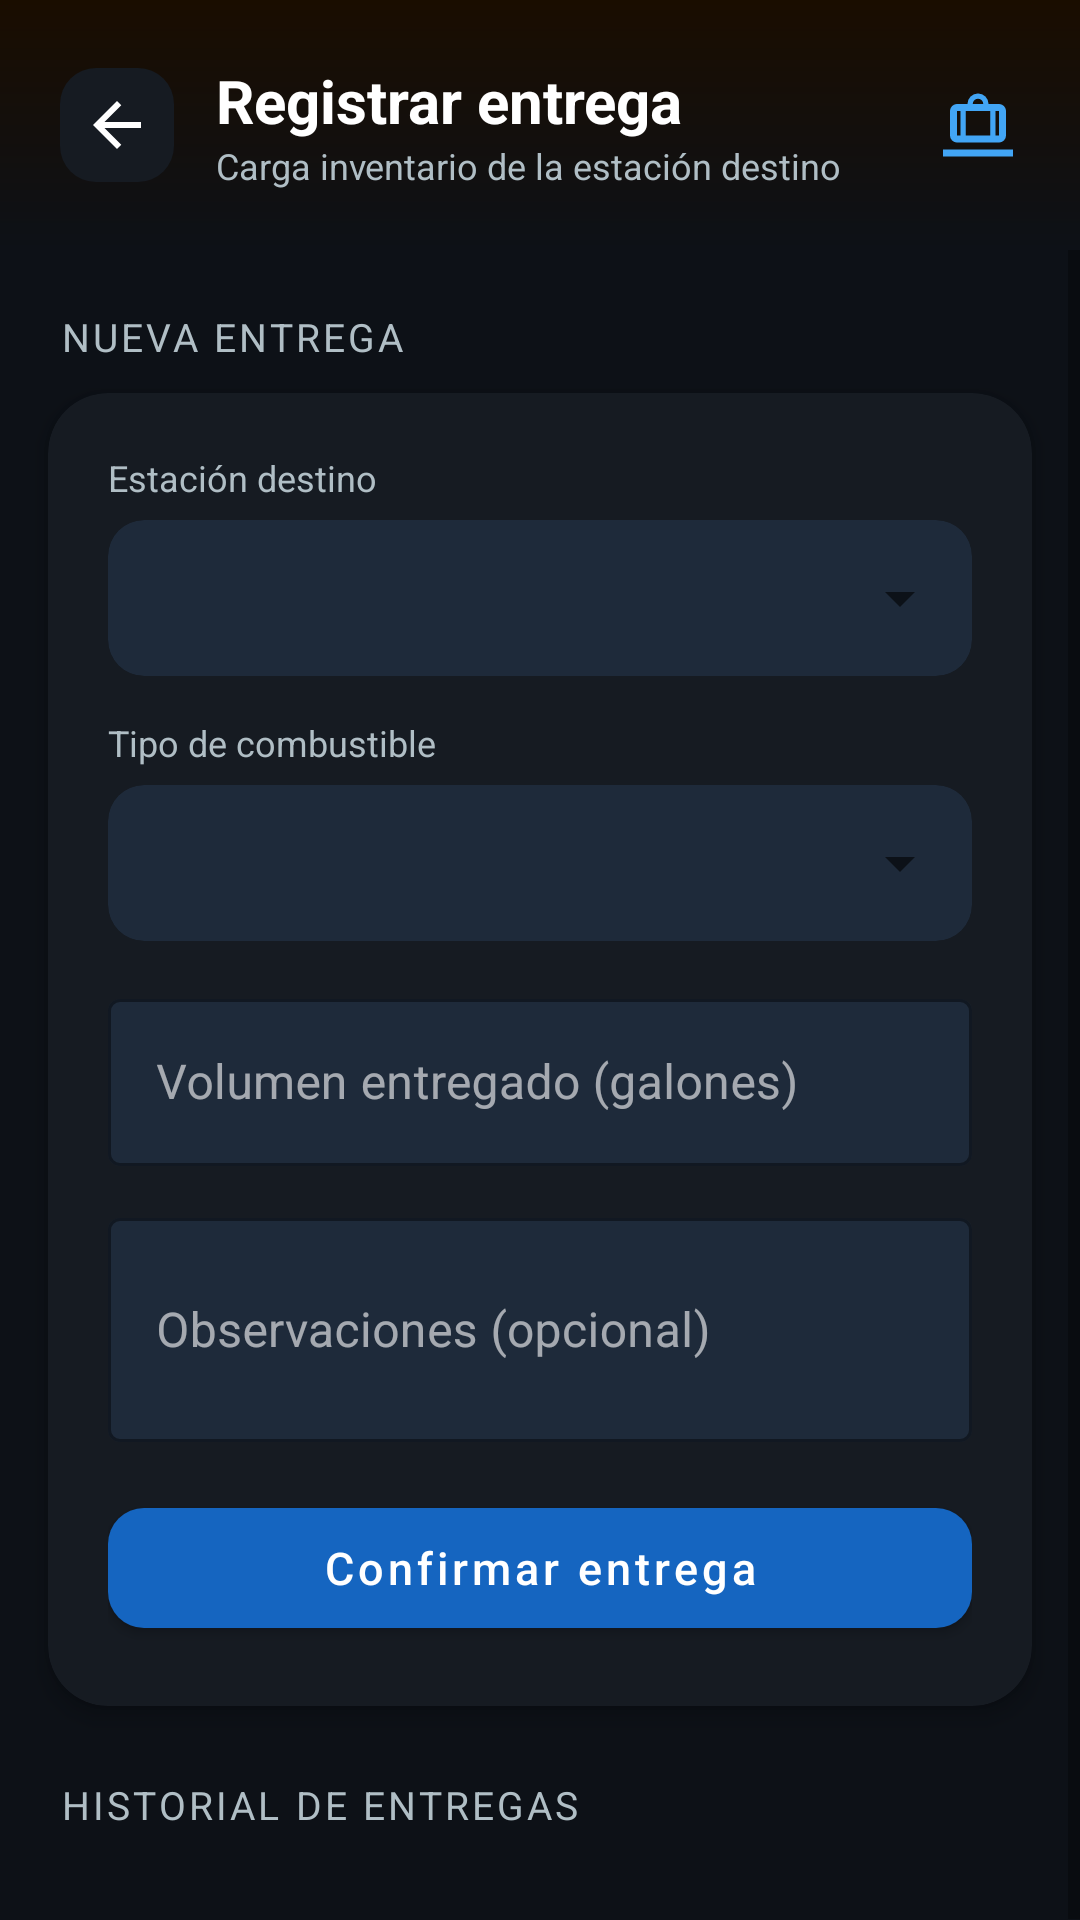

Here is an Android app screen rendered from its layout file. Give the layout XML and the strings, colors and styles it references.
<!-- AndroidManifest.xml: application theme Theme.FuelManager -->
<!-- res/layout/activity_delivery.xml -->
<?xml version="1.0" encoding="utf-8"?>
<LinearLayout
    xmlns:android="http://schemas.android.com/apk/res/android"
    xmlns:app="http://schemas.android.com/apk/res-auto"
    android:layout_width="match_parent"
    android:layout_height="match_parent"
    android:orientation="vertical"
    android:background="#0D1117">

    
    <LinearLayout
        android:layout_width="match_parent"
        android:layout_height="wrap_content"
        android:orientation="horizontal"
        android:gravity="center_vertical"
        android:padding="20dp"
        android:background="@drawable/bg_header_gradient">

        <ImageButton
            android:id="@+id/btnBack"
            android:layout_width="38dp"
            android:layout_height="38dp"
            android:src="@drawable/ic_arrow_back"
            android:background="@drawable/bg_icon_btn"
            android:tint="#FFFFFF"
            android:contentDescription="Volver"/>

        <LinearLayout
            android:layout_width="0dp"
            android:layout_height="wrap_content"
            android:orientation="vertical"
            android:layout_weight="1"
            android:layout_marginStart="14dp">

            <TextView
                android:layout_width="wrap_content"
                android:layout_height="wrap_content"
                android:text="Registrar entrega"
                android:textSize="20sp"
                android:textColor="#FFFFFF"
                android:textStyle="bold"/>

            <TextView
                android:layout_width="wrap_content"
                android:layout_height="wrap_content"
                android:text="Carga inventario de la estación destino"
                android:textSize="12sp"
                android:textColor="#B0BEC5"/>
        </LinearLayout>

        <ImageView
            android:layout_width="28dp"
            android:layout_height="28dp"
            android:src="@drawable/ic_inventory"
            android:tint="#42A5F5"/>
    </LinearLayout>

    <ScrollView
        android:layout_width="match_parent"
        android:layout_height="0dp"
        android:layout_weight="1">

        <LinearLayout
            android:layout_width="match_parent"
            android:layout_height="wrap_content"
            android:orientation="vertical"
            android:paddingBottom="20dp">

            
            <TextView
                android:layout_width="match_parent"
                android:layout_height="wrap_content"
                android:text="Nueva entrega"
                android:textSize="13sp"
                android:textColor="#B0BEC5"
                android:textAllCaps="true"
                android:letterSpacing="0.08"
                android:layout_marginStart="20dp"
                android:layout_marginTop="20dp"
                android:layout_marginBottom="10dp"/>

            <androidx.cardview.widget.CardView
                android:layout_width="match_parent"
                android:layout_height="wrap_content"
                android:layout_marginStart="16dp"
                android:layout_marginEnd="16dp"
                app:cardBackgroundColor="#161B22"
                app:cardCornerRadius="20dp"
                app:cardElevation="4dp">

                <LinearLayout
                    android:layout_width="match_parent"
                    android:layout_height="wrap_content"
                    android:orientation="vertical"
                    android:padding="20dp">

                    
                    <TextView
                        android:layout_width="wrap_content"
                        android:layout_height="wrap_content"
                        android:text="Estación destino"
                        android:textSize="12sp"
                        android:textColor="#B0BEC5"
                        android:layout_marginBottom="6dp"/>

                    <androidx.cardview.widget.CardView
                        android:layout_width="match_parent"
                        android:layout_height="wrap_content"
                        android:layout_marginBottom="14dp"
                        app:cardBackgroundColor="#1E2A3A"
                        app:cardCornerRadius="12dp"
                        app:cardElevation="0dp">
                        <Spinner
                            android:id="@+id/spinnerStation"
                            android:layout_width="match_parent"
                            android:layout_height="52dp"
                            android:paddingStart="12dp"
                            android:popupBackground="#161B22"/>
                    </androidx.cardview.widget.CardView>

                    
                    <TextView
                        android:layout_width="wrap_content"
                        android:layout_height="wrap_content"
                        android:text="Tipo de combustible"
                        android:textSize="12sp"
                        android:textColor="#B0BEC5"
                        android:layout_marginBottom="6dp"/>

                    <androidx.cardview.widget.CardView
                        android:layout_width="match_parent"
                        android:layout_height="wrap_content"
                        android:layout_marginBottom="14dp"
                        app:cardBackgroundColor="#1E2A3A"
                        app:cardCornerRadius="12dp"
                        app:cardElevation="0dp">
                        <Spinner
                            android:id="@+id/spinnerFuelDelivery"
                            android:layout_width="match_parent"
                            android:layout_height="52dp"
                            android:paddingStart="12dp"
                            android:popupBackground="#161B22"/>
                    </androidx.cardview.widget.CardView>

                    
                    <com.google.android.material.textfield.TextInputLayout
                        android:layout_width="match_parent"
                        android:layout_height="wrap_content"
                        android:hint="Volumen entregado (galones)"
                        style="@style/Widget.MaterialComponents.TextInputLayout.OutlinedBox"
                        app:boxBackgroundColor="#1E2A3A"
                        app:boxStrokeColor="#2C3E50"
                        app:hintTextColor="#B0BEC5"
                        android:layout_marginBottom="12dp">
                        <com.google.android.material.textfield.TextInputEditText
                            android:id="@+id/etDeliveryVolume"
                            android:layout_width="match_parent"
                            android:layout_height="wrap_content"
                            android:inputType="numberDecimal"
                            android:textColor="#FFFFFF"/>
                    </com.google.android.material.textfield.TextInputLayout>

                    
                    <com.google.android.material.textfield.TextInputLayout
                        android:layout_width="match_parent"
                        android:layout_height="wrap_content"
                        android:hint="Observaciones (opcional)"
                        style="@style/Widget.MaterialComponents.TextInputLayout.OutlinedBox"
                        app:boxBackgroundColor="#1E2A3A"
                        app:boxStrokeColor="#2C3E50"
                        app:hintTextColor="#B0BEC5"
                        android:layout_marginBottom="16dp">
                        <com.google.android.material.textfield.TextInputEditText
                            android:id="@+id/etDeliveryNotes"
                            android:layout_width="match_parent"
                            android:layout_height="wrap_content"
                            android:inputType="textMultiLine"
                            android:minLines="2"
                            android:textColor="#FFFFFF"/>
                    </com.google.android.material.textfield.TextInputLayout>

                    
                    <com.google.android.material.button.MaterialButton
                        android:id="@+id/btnRegistrarEntrega"
                        android:layout_width="match_parent"
                        android:layout_height="52dp"
                        android:text="Confirmar entrega"
                        android:textAllCaps="false"
                        android:textSize="15sp"
                        app:cornerRadius="12dp"
                        app:backgroundTint="#1565C0"/>
                </LinearLayout>
            </androidx.cardview.widget.CardView>

            
            <TextView
                android:layout_width="match_parent"
                android:layout_height="wrap_content"
                android:text="Historial de entregas"
                android:textSize="13sp"
                android:textColor="#B0BEC5"
                android:textAllCaps="true"
                android:letterSpacing="0.08"
                android:layout_marginStart="20dp"
                android:layout_marginTop="24dp"
                android:layout_marginBottom="10dp"/>

            <androidx.recyclerview.widget.RecyclerView
                android:id="@+id/recyclerDeliveries"
                android:layout_width="match_parent"
                android:layout_height="wrap_content"
                android:nestedScrollingEnabled="false"/>

        </LinearLayout>
    </ScrollView>
</LinearLayout>
<!-- resources referenced by this layout -->
<resources>
  <!-- drawable bg_header_gradient (drawable) -->
  <?xml version="1.0" encoding="utf-8"?>
  <shape xmlns:android="http://schemas.android.com/apk/res/android">
      <gradient
          android:startColor="#1A0D00"
          android:endColor="#0D1117"
          android:angle="270"/>
  </shape>
  <!-- drawable bg_icon_btn (drawable) -->
  <?xml version="1.0" encoding="utf-8"?>
  <shape xmlns:android="http://schemas.android.com/apk/res/android">
      <solid android:color="#161B22"/>
      <corners android:radius="12dp"/>
  </shape>
  <!-- drawable ic_arrow_back (drawable) -->
  <vector xmlns:android="http://schemas.android.com/apk/res/android" android:autoMirrored="true" android:height="24dp" android:tint="#E65100" android:viewportHeight="960" android:viewportWidth="960" android:width="24dp">
        
      <path android:fillColor="@android:color/white" android:pathData="M313,520L537,744L480,800L160,480L480,160L537,216L313,440L800,440L800,520L313,520Z"/>
      
  </vector>
  <!-- drawable ic_inventory (drawable) -->
  <vector xmlns:android="http://schemas.android.com/apk/res/android" android:height="24dp" android:tint="#E65100" android:viewportHeight="960" android:viewportWidth="960" android:width="24dp">
        
      <path android:fillColor="@android:color/white" android:pathData="M80,840L80,760L880,760L880,840L80,840ZM240,680Q207,680 183.5,656.5Q160,633 160,600L160,320Q160,287 183.5,263.5Q207,240 240,240L360,240Q360,190 395,155Q430,120 480,120Q530,120 565,155Q600,190 600,240L720,240Q753,240 776.5,263.5Q800,287 800,320L800,600Q800,633 776.5,656.5Q753,680 720,680L240,680ZM680,600L720,600Q720,600 720,600Q720,600 720,600L720,320Q720,320 720,320Q720,320 720,320L680,320L680,600ZM420,240L540,240Q540,214 523,197Q506,180 480,180Q454,180 437,197Q420,214 420,240ZM280,600L280,320L240,320Q240,320 240,320Q240,320 240,320L240,600Q240,600 240,600Q240,600 240,600L280,600ZM340,320L340,600L620,600L620,320L340,320ZM280,600L340,600L340,600L280,600ZM680,600L680,600L620,600L620,600L680,600ZM280,600L240,600Q240,600 240,600Q240,600 240,600L240,600Q240,600 240,600Q240,600 240,600L280,600ZM340,600L620,600L620,600L340,600ZM680,600L680,600L720,600Q720,600 720,600Q720,600 720,600L720,600Q720,600 720,600Q720,600 720,600L680,600Z"/>
      
  </vector>
  <style name="Theme.FuelManager" parent="Theme.MaterialComponents.DayNight.NoActionBar">
          <item name="colorPrimary">@color/primary</item>
          <item name="colorPrimaryVariant">@color/primary_dark</item>
          <item name="colorOnPrimary">@color/text_primary</item>
          <item name="colorSurface">@color/surface</item>
          <item name="colorOnSurface">@color/text_primary</item>
          <item name="android:windowBackground">@color/bg_main</item>
          <item name="android:statusBarColor">@color/bg_main</item>
          <item name="android:navigationBarColor">@color/bg_main</item>
          <item name="android:windowLightStatusBar">false</item>
      </style>
  <color name="primary">#E65100</color>
  <color name="primary_dark">#BF360C</color>
  <color name="text_primary">#FFFFFF</color>
  <color name="surface">#1A1A2E</color>
  <color name="bg_main">#0D1117</color>
</resources>
